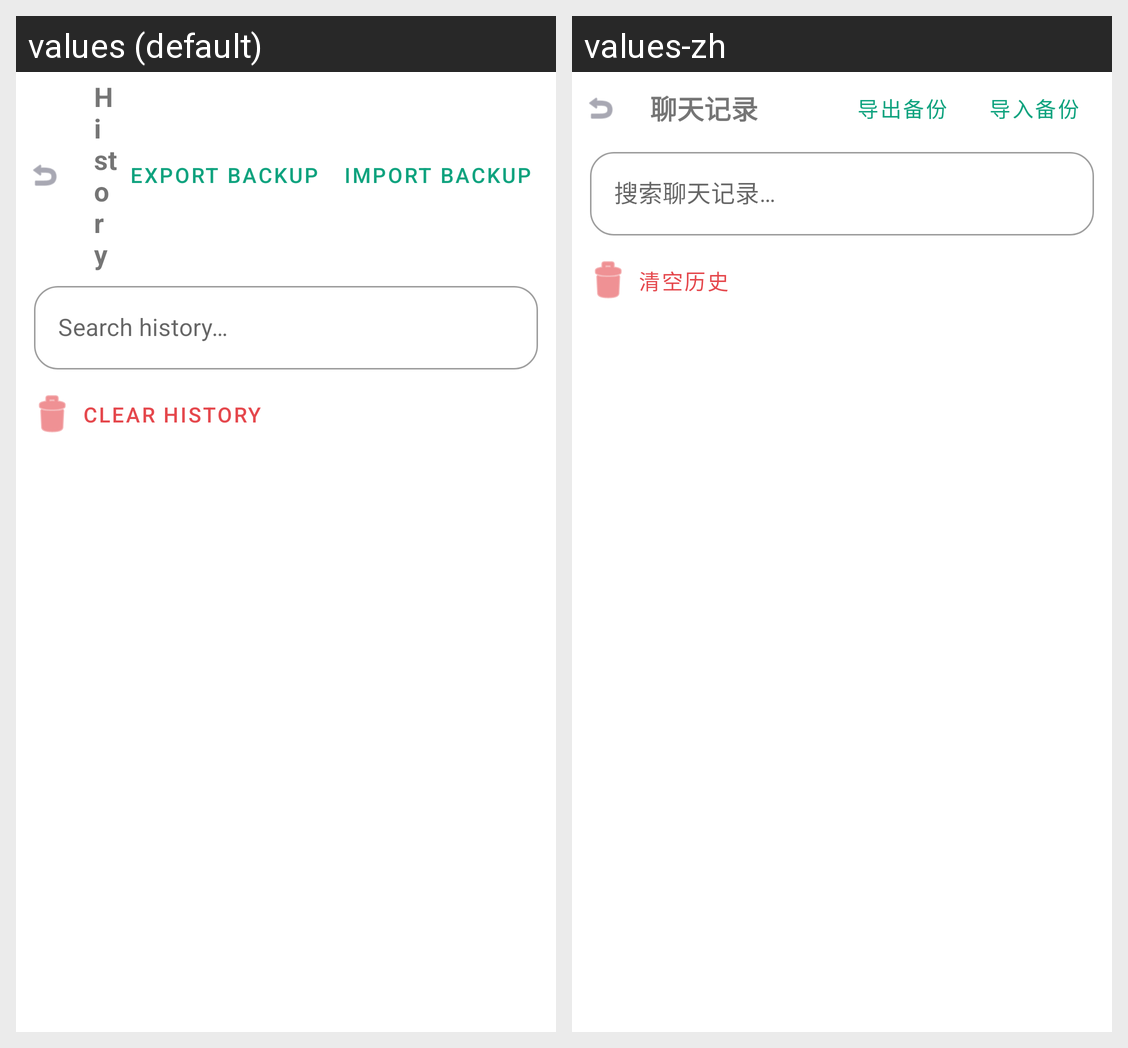

For this localized Android screen grid, give each drawn string resource with its value in every locale shown.
Android screen res/layout/activity_history.xml rendered under 2 locales, left to right: values (default), values-zh. Device: Nexus 5 (rendered at 1080×1920; each locale shown at half size, 540×960, under a caption strip naming it); theme AppTheme.
Strings drawn on this screen, with the default value and each locale's value (text and hints the layout hard-codes, and strings that could not be matched under every locale, appear in the picture but are not listed):

history_title
  values: History
  values-zh: 聊天记录

action_export
  values: Export backup
  values-zh: 导出备份

action_import
  values: Import backup
  values-zh: 导入备份

history_search_hint
  values: Search history…
  values-zh: 搜索聊天记录…

action_clear
  values: Clear history
  values-zh: 清空历史
